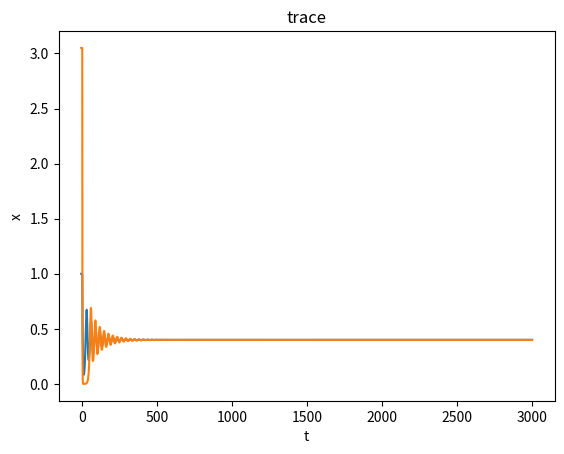
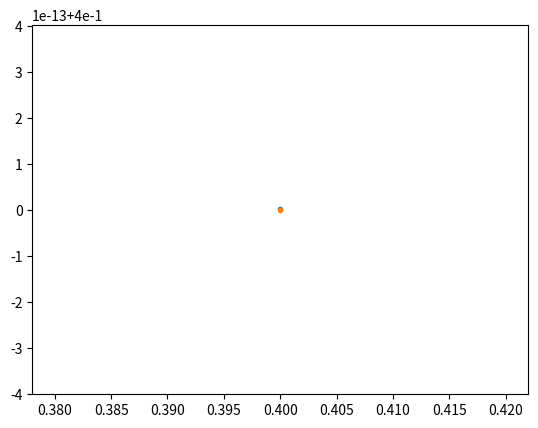

Reproduce these figures in Python, in order.


'''this script is used to plot trace of a particle with different pullback and initial values'''

import numpy as np
import matplotlib.pyplot as plt






'''parameters'''
tfinal = 3000
R = 1   # factor of the unit time size (preferably integer)
tau = 7  #delay
sigma = 0 
alpha = 0.2
beta = 0.5
M = 2  # number of paths with same noise realisation but different initial values
pullback = [0] # a list of numbers
seed = 0  # random seed
tinitial = 0 #do not change
xinitial = np.linspace(1,5.1,M,endpoint=False)  # a list of initial conditions of x
tDelta = 0.01  # the unit time size (resolution of the graph)
dt = R * tDelta



for ii in range(len(pullback)):

        '''initialisation of history'''
        NHistory = int(tau / dt)
        tHistory = np.linspace((tinitial - tau - pullback[ii]), (tinitial - pullback[ii]), NHistory, endpoint=False)
        xHistory = np.zeros((M, NHistory))

        for k in range(M):
            xHistory[k,:]=xinitial[k]

        '''parameters'''

        N = int(tfinal / dt)  # number of nodes for non-negative t

        L = int(pullback[ii] / dt)  # number of nodes for negative t

        '''initialisation of t, x and v for non-negative t'''
        t = np.linspace(tinitial, tfinal, N, endpoint=False)
        x = np.zeros((M, N))


        '''initialisation of t, x and v when pullback exists'''
        if pullback[ii] != 0:
            t1 = np.linspace(tinitial - pullback[ii], tinitial, L, endpoint=False)
            x1 = np.zeros((M, L))

            t = np.concatenate((t1, t), axis=0)
            x = np.concatenate((x1, x), axis=-1)



        '''combining t, x and v'''
        tAll = np.concatenate((tHistory, t), axis=0)
        xAll = np.concatenate((xHistory, x), axis=-1)


        del x,t
        del xHistory,tHistory

        '''initialisation of random variable'''
        dW = np.zeros((M, R * N))
        np.random.seed(seed)
        dW[0,:]=np.sqrt(tDelta) * np.random.randn(R * N)# Brownian increments

        for i in range(M-1):
            dW[i+1, :] = dW[i,:]   #all rows of the random variable matrix should be the same

        '''initialisation of random variable when pullback exists'''
        if pullback[ii] != 0:
            dW1 = np.zeros((M, R * L))
            np.random.seed( 2 ** 15 + seed)
            temp = np.sqrt(tDelta) * np.random.randn(R * L)
            dW1[0, :] = temp[::-1]
            for i in range(M-1):
                dW1[i+1,:]=dW1[i,:]
            dW = np.concatenate((dW1, dW), axis=-1)
            del dW1,temp

        dW[:, 0] = 0  # condition of Brownian motion


        '''solving logistic equation'''

        for i in range(N + L ):
            xAll[:, i + NHistory] = xAll[:, i + NHistory - 1] + xAll[:, i + NHistory - 1] * (
                    alpha - beta * xAll[:, i]) * dt + sigma * \
                                    xAll[:, i + NHistory - 1] * np.sum(
                dW[:, R * i:R * (i + 1)], axis=-1)




        '''plotting '''
        for i in range(M):
            plt.figure(0)
            plt.plot(tAll, xAll[i,:])
            plt.figure(ii+1)
            plt.plot(xAll[i,-1],xAll[i,-1-NHistory],'.')






plt.figure(0)
plt.xlabel('t')
plt.ylabel('x')
plt.title('trace')
plt.show()
